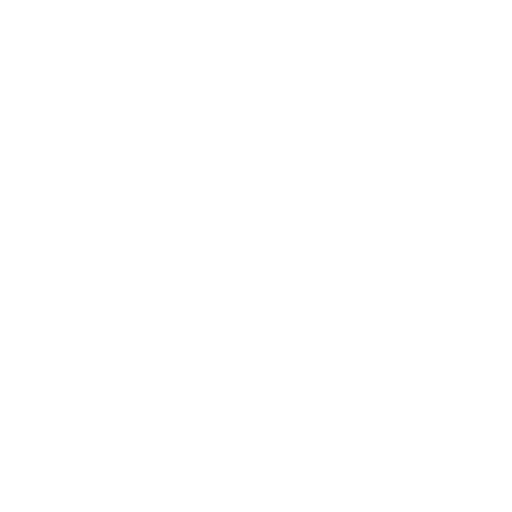
t = 0.00 s
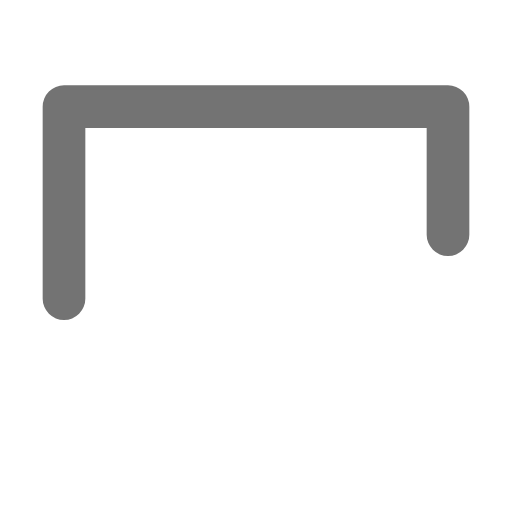
t = 0.30 s
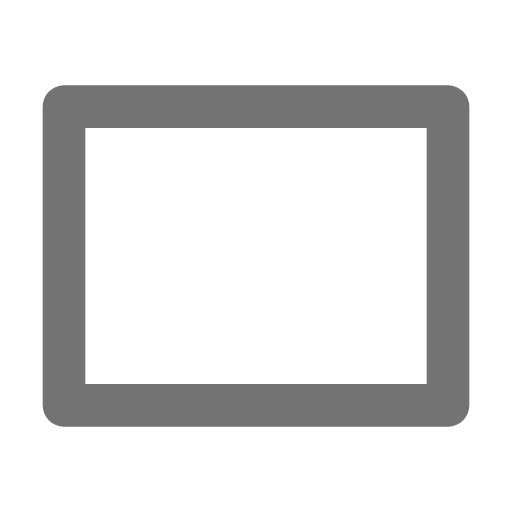
t = 0.60 s
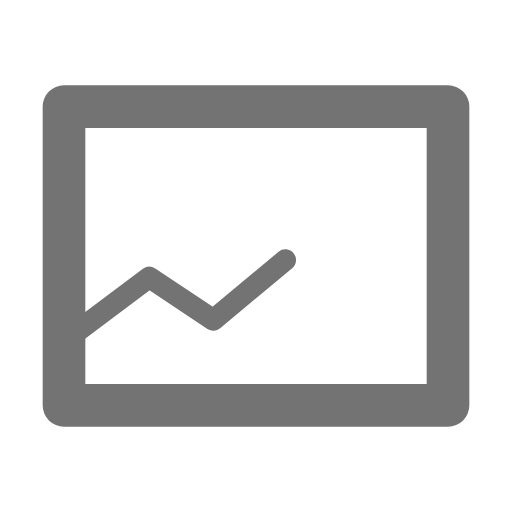
t = 0.80 s
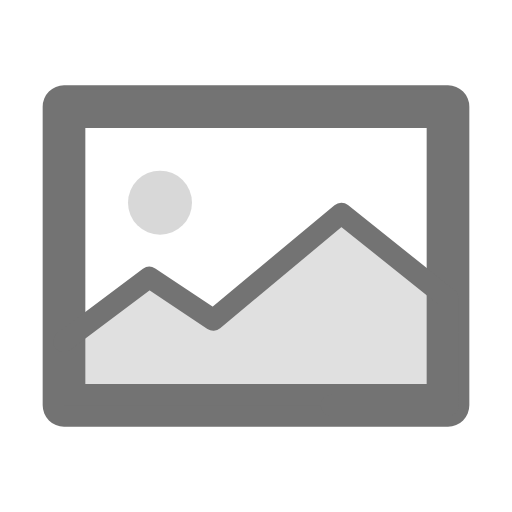
t = 1.11 s
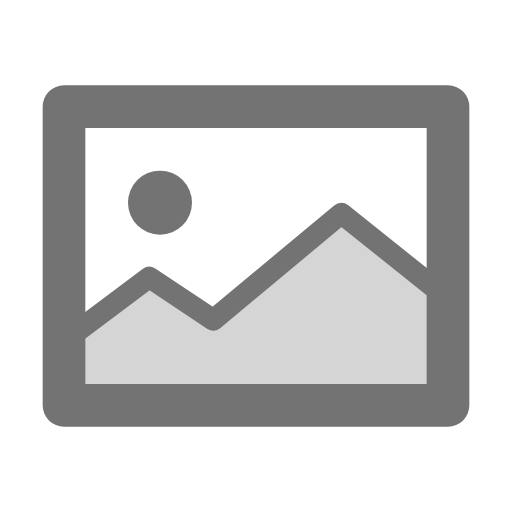
t = 1.40 s

The animated SVG that drew these frames (rendered in a browser with its animation timeline set to each time). Animation: 4 SMIL elements (animate=4); one cycle of 1.40 s.

<svg xmlns="http://www.w3.org/2000/svg" width="32" height="32" viewBox="0 0 24 24"><g stroke="#737373" stroke-linecap="round" stroke-linejoin="round"><path fill="none" stroke-dasharray="66" stroke-dashoffset="66" stroke-width="2" d="M3 14V5H21V19H3V14"><animate fill="freeze" attributeName="stroke-dashoffset" dur="0.6s" values="66;0"/></path><path fill="#737373" fill-opacity="0" stroke-dasharray="52" stroke-dashoffset="52" d="M3 16L7 13L10 15L16 10L21 14V19H3Z"><animate fill="freeze" attributeName="stroke-dashoffset" begin="0.6s" dur="0.8s" values="52;0"/><animate fill="freeze" attributeName="fill-opacity" begin="1s" dur="0.15s" values="0;0.3"/></path></g><circle cx="7.5" cy="9.5" r="1.5" fill="#737373" fill-opacity="0"><animate fill="freeze" attributeName="fill-opacity" begin="1s" dur="0.4s" values="0;1"/></circle></svg>